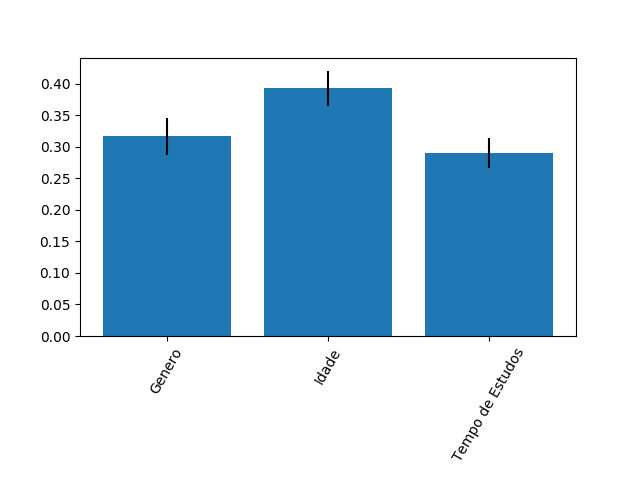

The file beside this chart, header and first rows:
0.31670835285076354, 0.3932792444598646, 0.29001240268937173
0.02903, 0.02756, 0.02403
